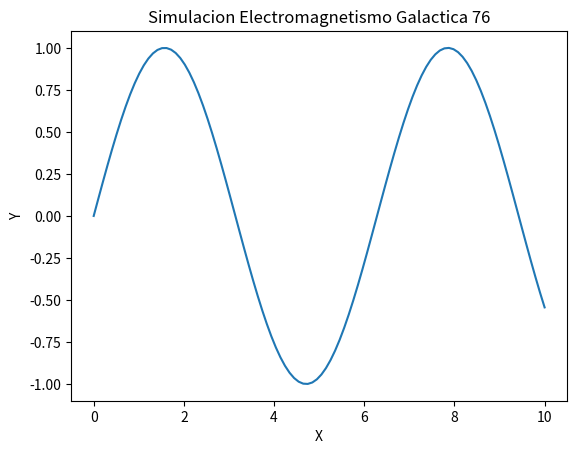

The script that saved this image:
import numpy as np
import matplotlib.pyplot as plt

def run_simulation():
    x = np.linspace(0, 10, 100)
    y = np.sin(x)
    plt.plot(x, y)
    plt.title('Simulacion Electromagnetismo Galactica 76')
    plt.xlabel('X')
    plt.ylabel('Y')
    print('Simulation 76 ran.')

if __name__ == '__main__':
    run_simulation()
